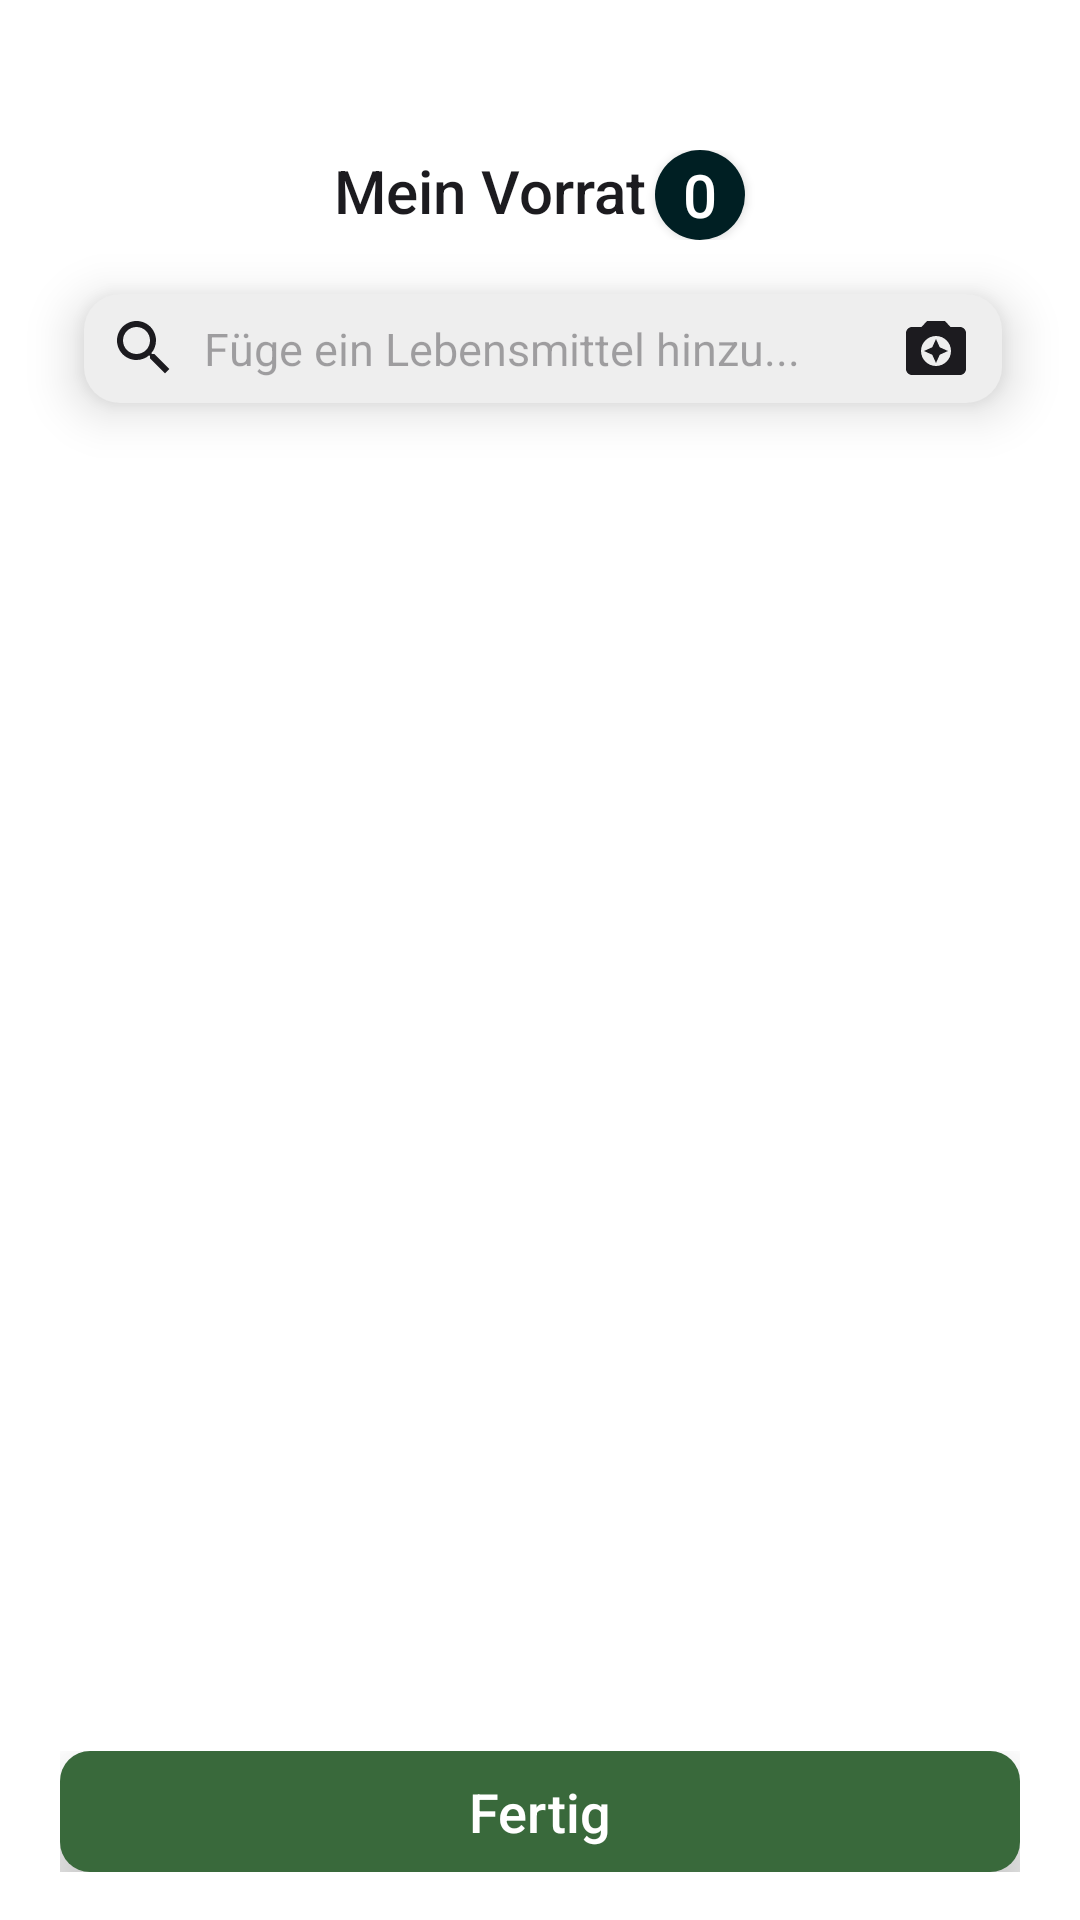

Layout XML and referenced resources for this Android screen:
<!-- AndroidManifest.xml: application theme AppTheme -->
<!-- res/layout/fragment_stock_list.xml -->
<FrameLayout xmlns:android="http://schemas.android.com/apk/res/android"
    android:layout_width="match_parent"
    android:layout_height="match_parent"
    android:background="@color/pure_white"
    xmlns:app="http://schemas.android.com/apk/res-auto">

    
    <LinearLayout
        android:layout_width="match_parent"
        android:layout_height="match_parent"
        android:clipToPadding="false"
        android:orientation="vertical"
        android:paddingTop="50dp"
        android:background="@color/pure_white"
        android:paddingHorizontal="26dp"
        android:gravity="center_horizontal">

        
        <LinearLayout
            android:layout_width="match_parent"
            android:layout_height="wrap_content"
            android:orientation="horizontal"
            android:gravity="center_horizontal">

            <TextView
                android:layout_width="wrap_content"
                android:layout_height="match_parent"
                android:text="Mein Vorrat"
                android:textSize="20sp"
                android:textColor="@color/black"
                android:fontFamily="sans-serif-medium" />

            <Button
                android:id="@+id/btn_food_counter"
                android:layout_width="30dp"
                android:layout_height="30dp"
                android:layout_marginStart="3dp"
                android:text="0"
                android:textSize="20sp"
                android:textColor="@color/pure_white"
                android:background="@drawable/btn_count_items_teal"
                android:gravity="center"
                android:padding="0dp"
                android:autoSizeTextType="uniform"
                android:autoSizeMinTextSize="8sp"
                android:autoSizeMaxTextSize="20sp"
                android:autoSizeStepGranularity="1sp"
                />
        </LinearLayout>

        
        <include
            android:id="@+id/search_edit_text"
            layout="@layout/searchbar" />

        
        <TextView
            android:id="@+id/stocklist_error_text"
            android:layout_width="wrap_content"
            android:layout_height="wrap_content"
            android:visibility="gone"
            android:layout_marginTop="20dp"
            android:gravity="center"
            android:textColor="@color/black" />

        

        <androidx.recyclerview.widget.RecyclerView
            android:layout_marginTop="20dp"
            android:id="@+id/foodlist_stock_view"
            android:clipToPadding="false"
            android:layout_width="match_parent"
            android:layout_height="wrap_content"
            android:paddingBottom="80dp"
            />

    </LinearLayout>


    
    <androidx.constraintlayout.widget.ConstraintLayout
        android:layout_width="match_parent"
        android:layout_height="wrap_content"
        android:layout_gravity="bottom"
        android:layout_marginHorizontal="20dp"
        android:layout_marginBottom="16dp">

        
        <LinearLayout
            android:id="@+id/btn_close_stocklist"
            android:layout_width="match_parent"
            android:layout_height="wrap_content"
            android:orientation="horizontal"
            android:gravity="center"
            android:elevation="20dp"
            android:background="@drawable/btn_finished"
            android:padding="8dp"
            app:layout_constraintBottom_toBottomOf="parent">

            
            <TextView
                android:layout_width="wrap_content"
                android:layout_height="wrap_content"
                android:text="Fertig"
                android:textSize="18sp"
                android:textColor="@color/pure_white"
                android:fontFamily="sans-serif-medium" />


        </LinearLayout>

    </androidx.constraintlayout.widget.ConstraintLayout>
</FrameLayout>
<!-- res/layout/searchbar.xml (included above) -->
<?xml version="1.0" encoding="utf-8"?>
    <LinearLayout xmlns:android="http://schemas.android.com/apk/res/android"
        android:id="@+id/search_bar"
        android:layout_width="match_parent"
        android:layout_height="wrap_content"
        android:orientation="horizontal"
        android:paddingVertical="2dp"
        android:paddingStart="10dp"
        android:paddingEnd="10dp"
        android:gravity="center_vertical"
        android:elevation="10dp"
        android:background="@drawable/bg_lightgray"
        android:layout_marginTop="16dp">

        <ImageView
            android:id="@+id/search_icon"
            android:layout_width="wrap_content"
            android:layout_height="wrap_content"
            android:layout_gravity="center_vertical"
            android:src="@drawable/ic_search_black"
            android:contentDescription="Search Icon" />

        <EditText
            android:id="@+id/search_edit_text"
            android:layout_width="0dp"
            android:layout_height="wrap_content"
            android:gravity="center_vertical"
            android:layout_weight="1"
            android:fontFamily="sans-serif"
            android:maxLines="1"
            android:inputType="text"
            android:imeOptions="actionDone"
            android:textSize="15sp"
            android:hint="@string/lebensmittel_hinzufügen_suche"
            android:background="@android:color/transparent"
            android:padding="8dp" />

        <ImageView
            android:id="@+id/scan_icon"
            android:layout_width="wrap_content"
            android:layout_height="wrap_content"
            android:layout_gravity="center_vertical"
            android:contentDescription="Camera Icon"
            android:src="@drawable/ic_camerascan_black" />
    </LinearLayout>
<!-- resources referenced by this layout -->
<resources>
  <color name="black">#1C1B1F</color>
  <color name="pure_white">#FFFFFFFF</color>
  <!-- drawable bg_lightgray (drawable) -->
  <?xml version="1.0" encoding="utf-8"?>
  <layer-list xmlns:android="http://schemas.android.com/apk/res/android">
  
      <item android:top="2dp" android:left="2dp" android:bottom="2dp">
          <shape android:shape="rectangle">
              <corners android:radius="12dp"/>
              <solid android:color="@color/input_background_gray" />
          </shape>
      </item>
  </layer-list>
  <!-- drawable btn_count_items_teal (drawable) -->
  <?xml version="1.0" encoding="utf-8"?>
  <selector xmlns:android="http://schemas.android.com/apk/res/android">
  
      
      <item android:state_pressed="true">
          <shape android:shape="oval">
              <solid android:color="@color/tertiary_teal_dark" />
              <corners android:radius="1000dp" />
          </shape>
      </item>
  
      
      <item android:state_enabled="false">
          <shape android:shape="oval">
              <solid android:color="@color/gray" />
              <corners android:radius="1000dp" />
          </shape>
      </item>
  
      
      <item>
          <shape android:shape="oval">
              <solid android:color="@color/tertiary_teal" />
              <corners android:radius="1000dp" />
          </shape>
      </item>
  </selector>
  <!-- drawable btn_finished (drawable) -->
  <?xml version="1.0" encoding="utf-8"?>
  <selector xmlns:android="http://schemas.android.com/apk/res/android">
      
      <item android:state_pressed="true">
          <shape>
              <corners android:radius="10dp" />
              <solid android:color="@color/primary_accent_dark" />
          </shape>
      </item>
  
      
      <item android:state_enabled="false">
          <shape>
              <corners android:radius="10dp" />
              <solid android:color="@color/gray" />
          </shape>
      </item>
  
      
      <item>
          <shape>
              <corners android:radius="10dp" />
              <solid android:color="@color/primary_green" />
          </shape>
      </item>
  </selector>
  <!-- drawable ic_camerascan_black (drawable) -->
  <vector xmlns:android="http://schemas.android.com/apk/res/android" android:height="24dp" android:tint="#1C1B1F" android:viewportHeight="24" android:viewportWidth="24" android:width="24dp">
        
      <path android:fillColor="@android:color/white" android:pathData="M9,3L7.17,5L4,5c-1.1,0 -2,0.9 -2,2v12c0,1.1 0.9,2 2,2h16c1.1,0 2,-0.9 2,-2L22,7c0,-1.1 -0.9,-2 -2,-2h-3.17L15,3L9,3zM12,18c-2.76,0 -5,-2.24 -5,-5s2.24,-5 5,-5 5,2.24 5,5 -2.24,5 -5,5z"/>
        
      <path android:fillColor="@android:color/white" android:pathData="M12,17l1.25,-2.75L16,13l-2.75,-1.25L12,9l-1.25,2.75L8,13l2.75,1.25z"/>
      
  </vector>
  <!-- drawable ic_search_black (drawable) -->
  <vector xmlns:android="http://schemas.android.com/apk/res/android" android:height="24dp" android:tint="#1C1B1F" android:viewportHeight="24" android:viewportWidth="24" android:width="24dp">
        
      <path android:fillColor="@android:color/white" android:pathData="M15.5,14h-0.79l-0.28,-0.27C15.41,12.59 16,11.11 16,9.5 16,5.91 13.09,3 9.5,3S3,5.91 3,9.5 5.91,16 9.5,16c1.61,0 3.09,-0.59 4.23,-1.57l0.27,0.28v0.79l5,4.99L20.49,19l-4.99,-5zM9.5,14C7.01,14 5,11.99 5,9.5S7.01,5 9.5,5 14,7.01 14,9.5 11.99,14 9.5,14z"/>
      
  </vector>
  <style name="AppTheme" parent="Theme.Material3.Light.NoActionBar">
          
          <item name="colorPrimary">@color/primary_green</item>
          
          <item name="colorSecondary">@color/secondary_green</item>
          
          <item name="android:windowBackground">@color/background_light</item>
      </style>
  <color name="input_background_gray">#EEEEEE</color>
  <color name="tertiary_teal_dark">#274346</color>
  <color name="gray">#888888</color>
  <color name="tertiary_teal">#001F23</color>
  <color name="primary_accent_dark">#4E8751</color>
  <color name="primary_green">#39693B</color>
  <color name="secondary_green">#526350</color>
  <color name="background_light">#F6F6F6</color>
</resources>
